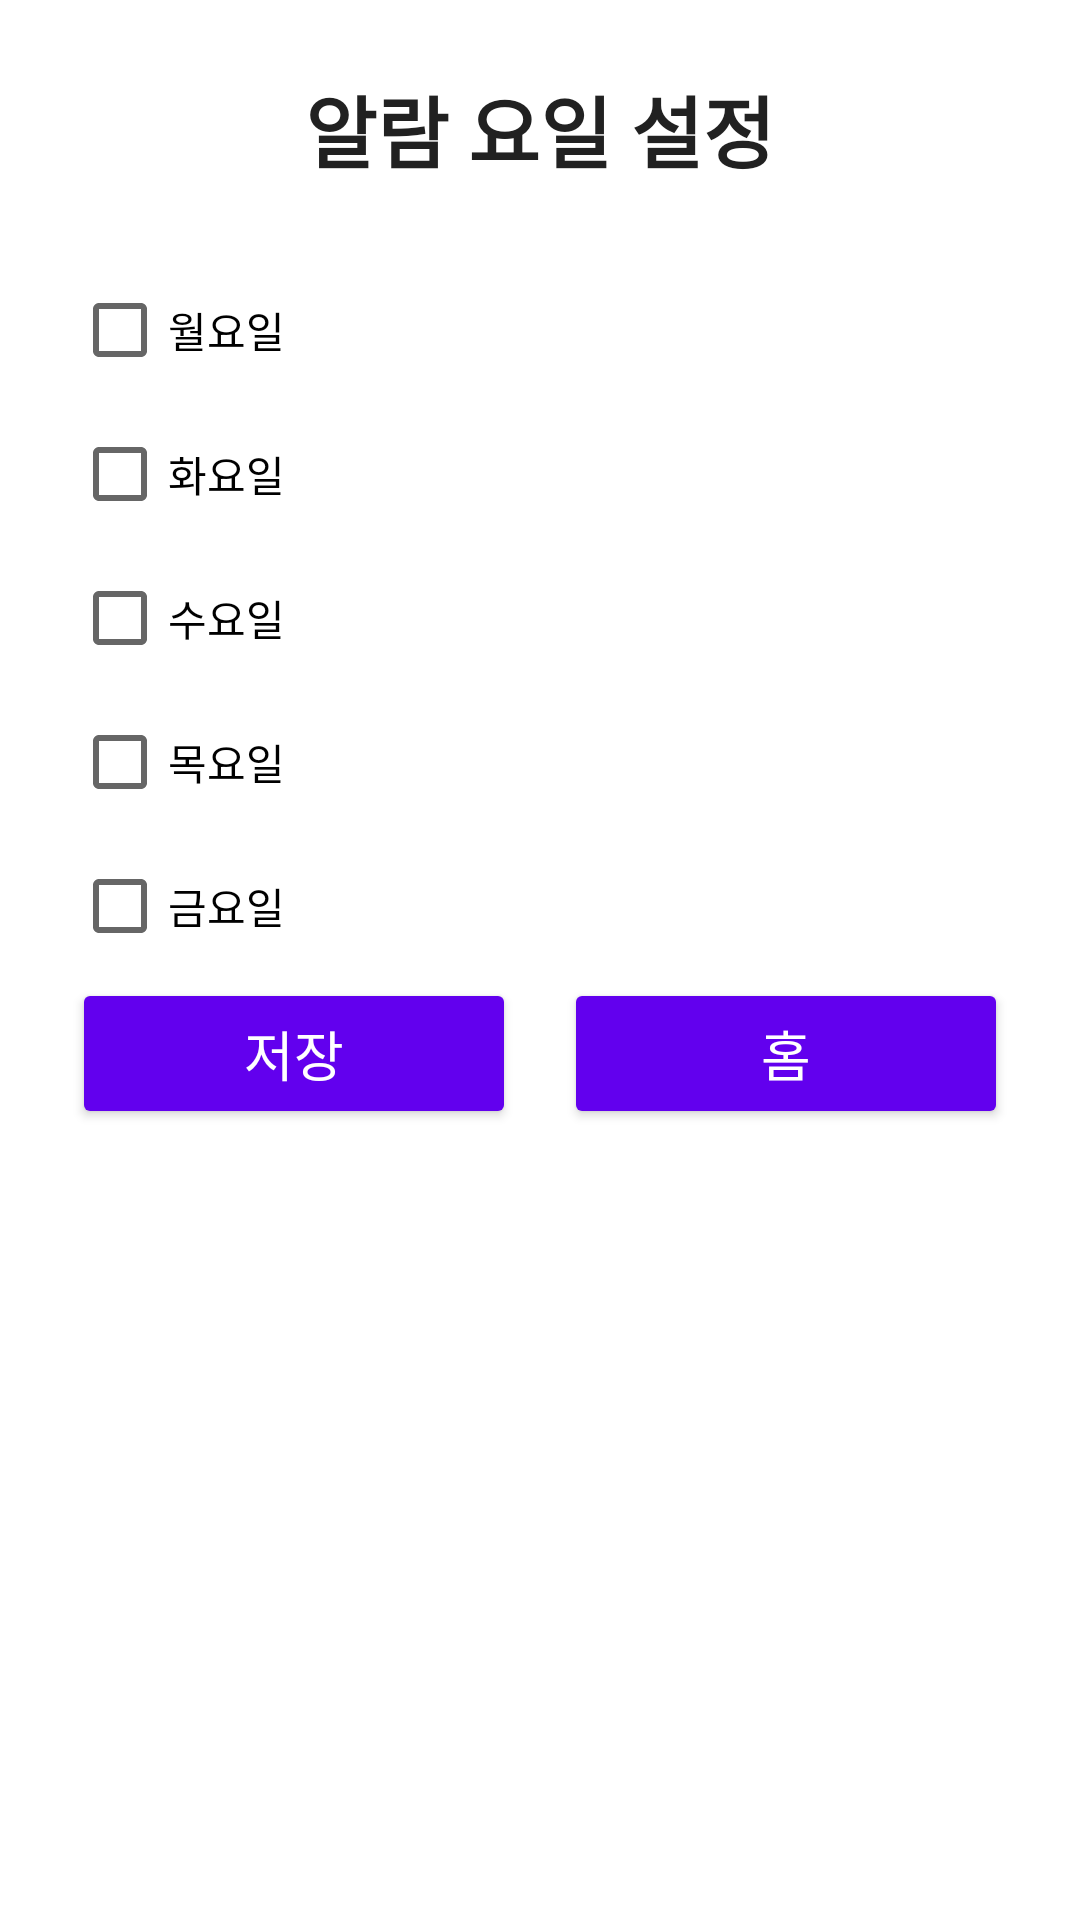

Produce the Android XML layout that renders to this screen, including the resource entries it uses.
<!-- AndroidManifest.xml: application theme Theme.Class_room_professor_identify_app -->
<!-- res/layout/alert_config.xml -->
<ScrollView xmlns:android="http://schemas.android.com/apk/res/android"
    android:layout_width="match_parent"
    android:layout_height="match_parent"
    android:background="#FFFFFF"
    android:padding="24dp">

    <LinearLayout
        android:layout_width="match_parent"
        android:layout_height="wrap_content"
        android:orientation="vertical">

        
        <TextView
            android:id="@+id/title_text"
            android:layout_width="wrap_content"
            android:layout_height="wrap_content"
            android:layout_gravity="center_horizontal"
            android:paddingBottom="24dp"
            android:text="알람 요일 설정"
            android:textColor="#212121"
            android:textSize="26sp"
            android:textStyle="bold" />

        
        <CheckBox
            android:id="@+id/checkbox_monday"
            android:layout_width="wrap_content"
            android:layout_height="wrap_content"
            android:text="월요일" />

        <CheckBox
            android:id="@+id/checkbox_tuesday"
            android:layout_width="wrap_content"
            android:layout_height="wrap_content"
            android:text="화요일" />

        <CheckBox
            android:id="@+id/checkbox_wednesday"
            android:layout_width="wrap_content"
            android:layout_height="wrap_content"
            android:text="수요일" />

        <CheckBox
            android:id="@+id/checkbox_thursday"
            android:layout_width="wrap_content"
            android:layout_height="wrap_content"
            android:text="목요일" />

        <CheckBox
            android:id="@+id/checkbox_friday"
            android:layout_width="wrap_content"
            android:layout_height="wrap_content"
            android:text="금요일" />

        
        <View
            android:layout_width="match_parent"
            android:layout_height="0dp"
            android:layout_weight="1" />

        
        <LinearLayout
            android:layout_width="match_parent"
            android:layout_height="wrap_content"
            android:layout_marginBottom="24dp"
            android:gravity="center"
            android:orientation="horizontal">

            <Button
                android:id="@+id/saveButton"
                android:layout_width="0dp"
                android:layout_height="wrap_content"
                android:layout_marginEnd="8dp"
                android:layout_weight="1"
                android:backgroundTint="#6200EE"
                android:padding="12dp"
                android:text="저장"
                android:textColor="#FFFFFF"
                android:textSize="18sp" />

            <Button
                android:id="@+id/homeButton"
                android:layout_width="0dp"
                android:layout_height="wrap_content"
                android:layout_marginStart="8dp"
                android:layout_weight="1"
                android:backgroundTint="#6200EE"
                android:padding="12dp"
                android:text="홈"
                android:textColor="#FFFFFF"
                android:textSize="18sp" />
        </LinearLayout>

    </LinearLayout> 
</ScrollView>
<!-- resources referenced by this layout -->
<resources>
  <style name="Theme.Class_room_professor_identify_app" parent="Theme.MaterialComponents.DayNight.DarkActionBar">
          
          <item name="colorPrimary">@color/purple_500</item>
          <item name="colorPrimaryVariant">@color/purple_700</item>
          <item name="colorOnPrimary">@color/white</item>
          
          <item name="colorSecondary">@color/teal_200</item>
          <item name="colorSecondaryVariant">@color/teal_700</item>
          <item name="colorOnSecondary">@color/black</item>
          
          <item name="android:statusBarColor">?attr/colorPrimaryVariant</item>
          
      </style>
  <!-- not gathered from this repository: default colours our renderer supplied (Android Studio template values) -->
  <color name="purple_500">#FF6200EE</color>
  <color name="purple_700">#FF3700B3</color>
  <color name="teal_200">#FF03DAC5</color>
  <color name="teal_700">#FF018786</color>
  <color name="black">#FF000000</color>
  <color name="white">#FFFFFFFF</color>
</resources>
